Image classification data set "LAMIACEAE-DATASET" (jow9wachirawit/LamiaceaeClassify on GitHub). Class labels (3): hairy basil, sweet basil, thai basil.

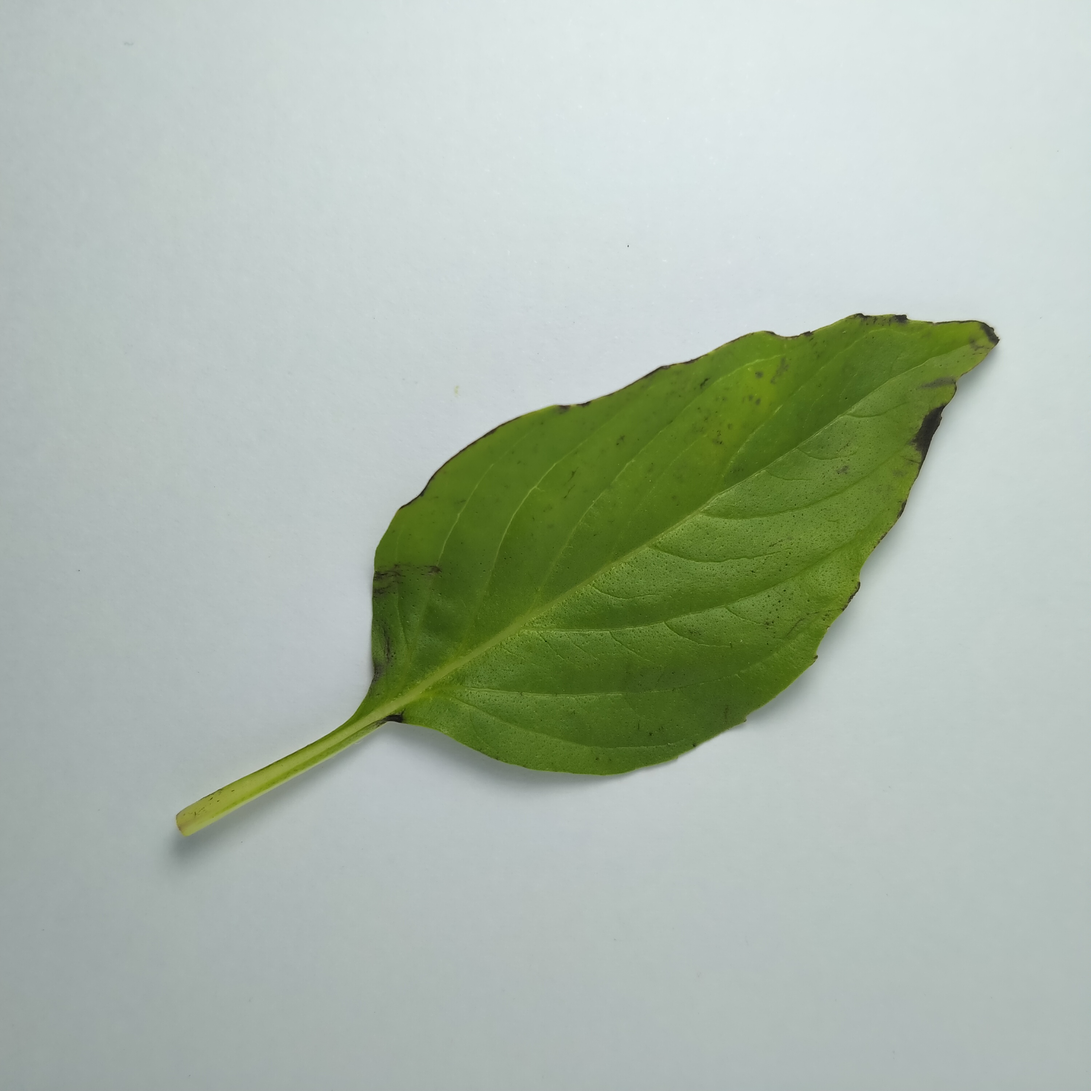
Label: thai basil

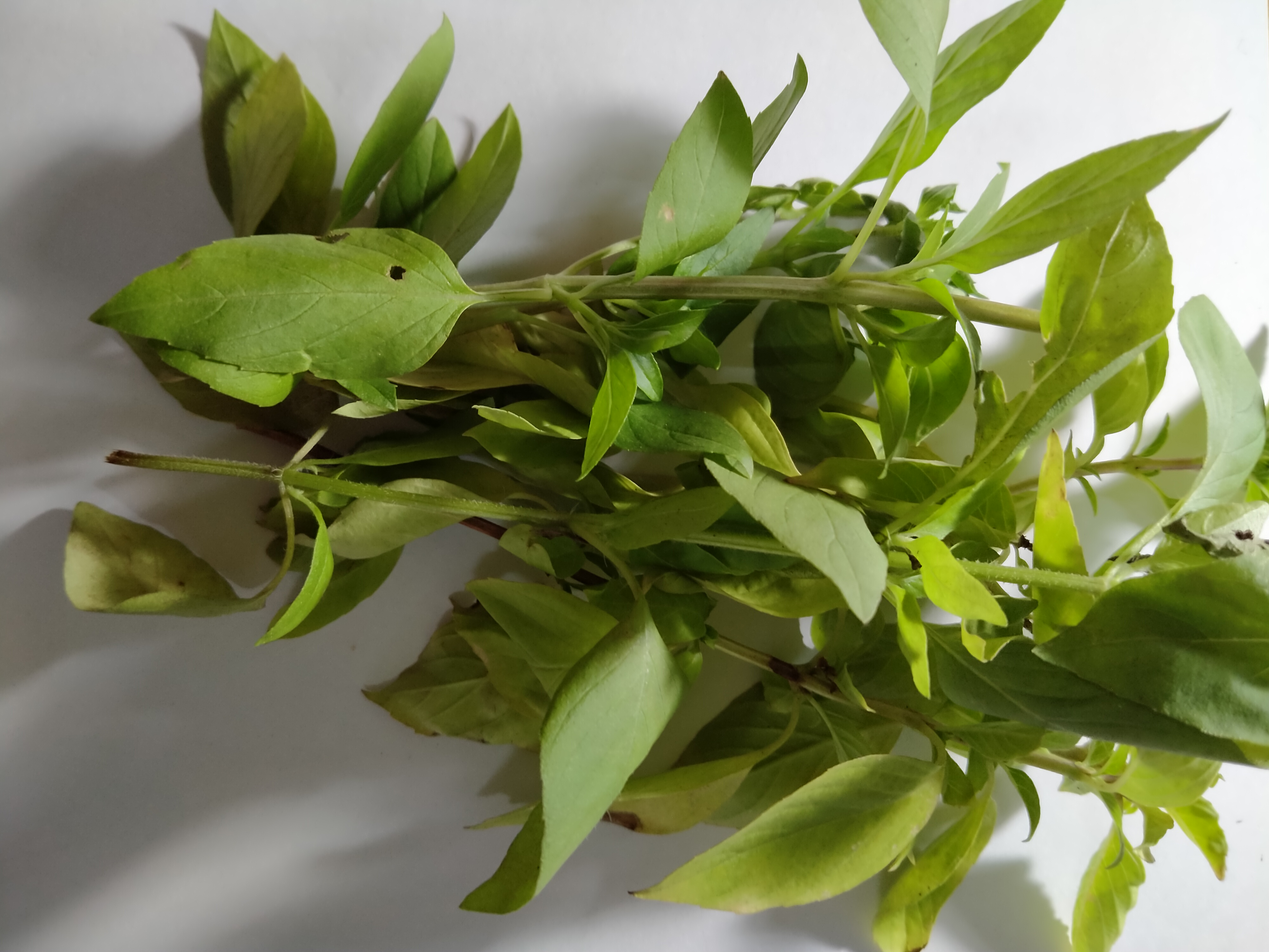
Label: thai basil

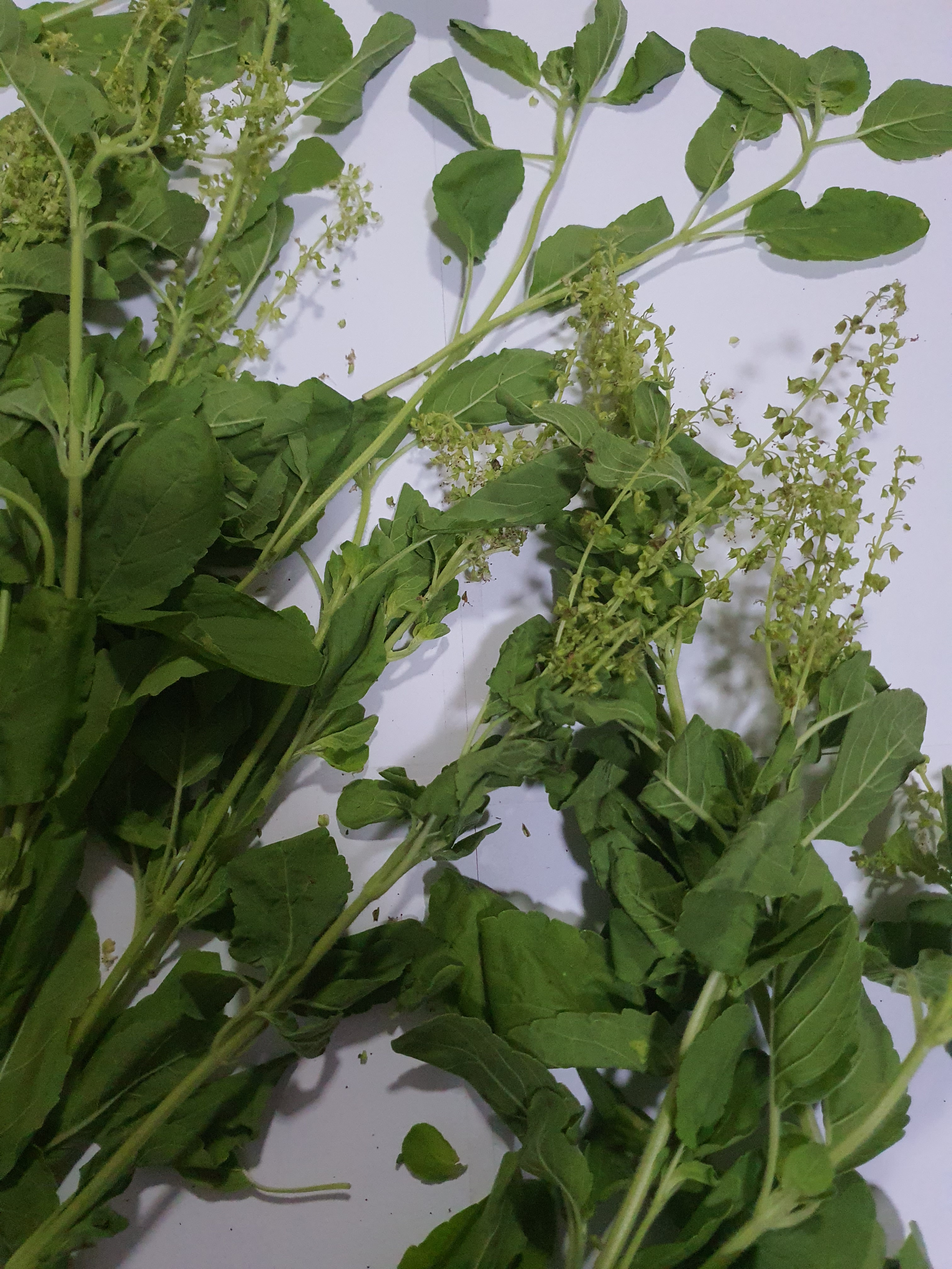
Label: sweet basil

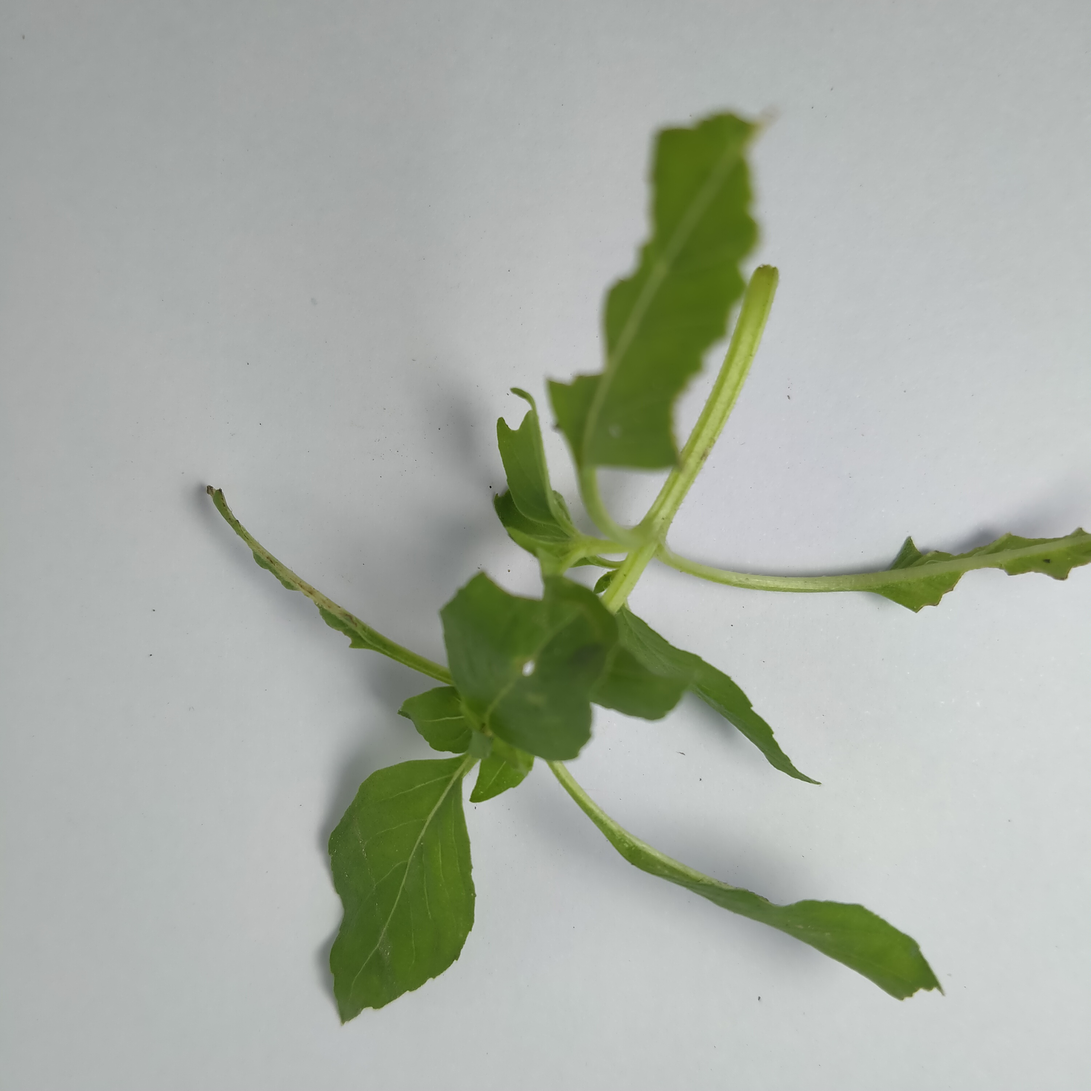
Label: hairy basil

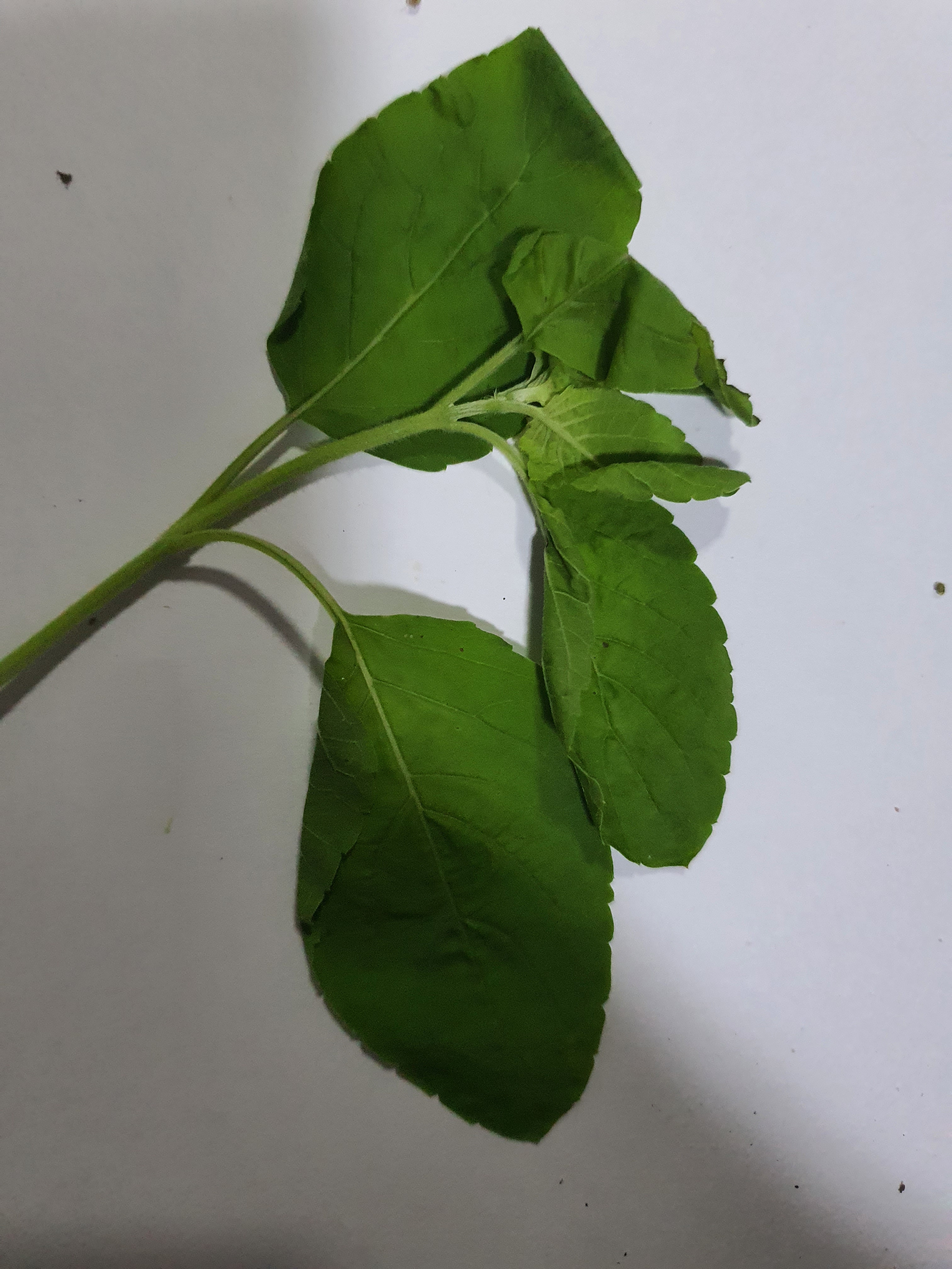
Label: sweet basil

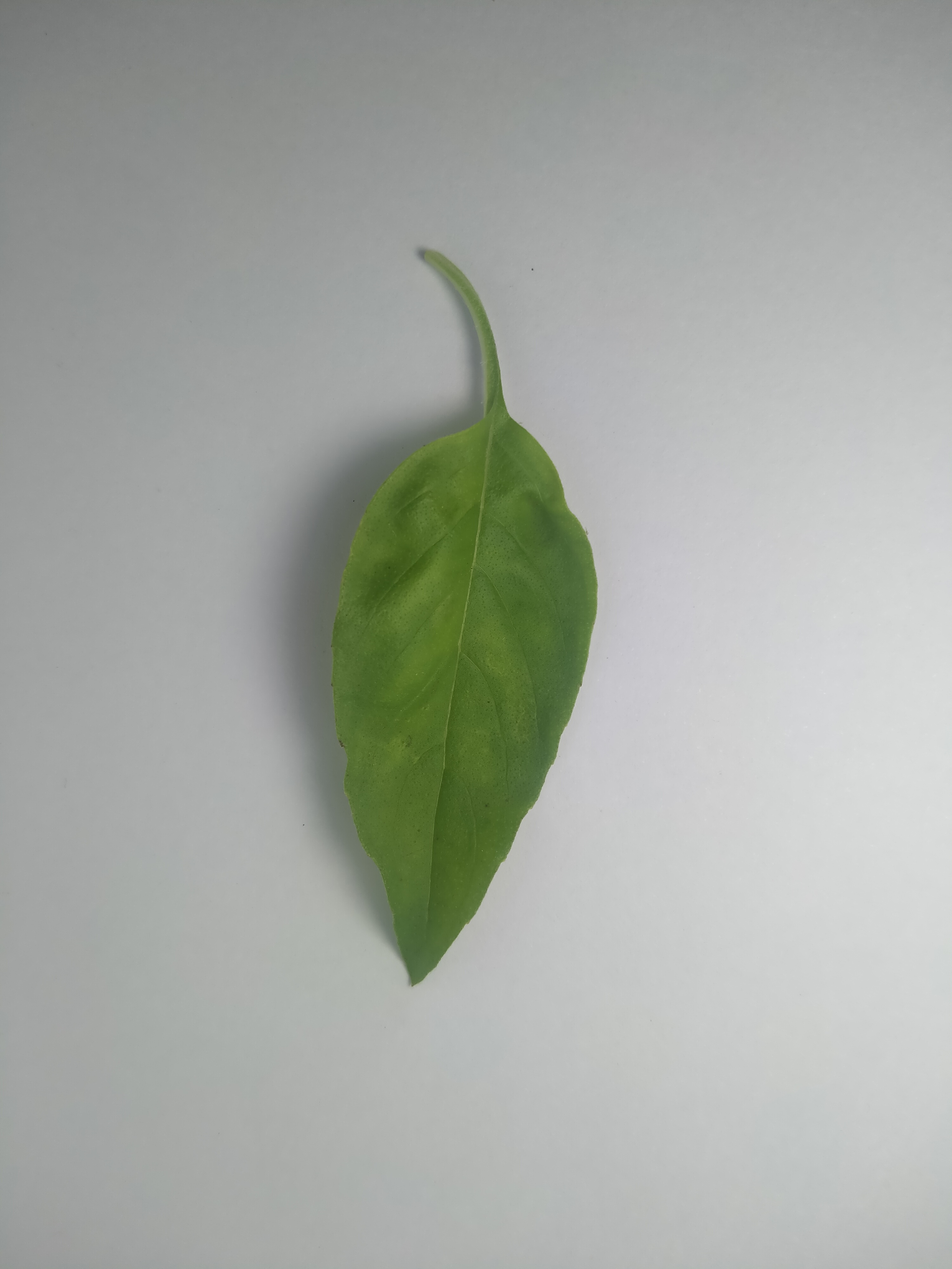
Label: hairy basil
